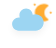
t = 0.00 s
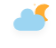
t = 5.00 s
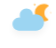
t = 5.75 s
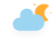
t = 6.50 s
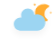
t = 7.25 s
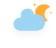
t = 8.00 s

The animated SVG that drew these frames (rendered in a browser with its animation timeline set to each time). Animation: 4 CSS @keyframes rules; frames cover the first 8.00 s, repeats indefinitely.

<svg width="56" height="48" version="1.1" xmlns="http://www.w3.org/2000/svg">
  <defs>
    <filter id="blur" x="-.19471" y="-.26087" width="1.3744" height="1.6884">
      <feGaussianBlur in="SourceAlpha" stdDeviation="3" />
      <feOffset dx="0" dy="4" result="offsetblur" />
      <feComponentTransfer>
        <feFuncA slope="0.05" type="linear" />
      </feComponentTransfer>
      <feMerge>
        <feMergeNode />
        <feMergeNode in="SourceGraphic" />
      </feMerge>
    </filter>
    <style type="text/css">
      <![CDATA[
      /*
** CLOUDS
*/
      @keyframes am-weather-cloud-2 {
        0% {
          -webkit-transform: translate(0px, 0px);
          -moz-transform: translate(0px, 0px);
          -ms-transform: translate(0px, 0px);
          transform: translate(0px, 0px);
        }

        50% {
          -webkit-transform: translate(2px, 0px);
          -moz-transform: translate(2px, 0px);
          -ms-transform: translate(2px, 0px);
          transform: translate(2px, 0px);
        }

        100% {
          -webkit-transform: translate(0px, 0px);
          -moz-transform: translate(0px, 0px);
          -ms-transform: translate(0px, 0px);
          transform: translate(0px, 0px);
        }
      }

      .am-weather-cloud-2 {
        -webkit-animation-name: am-weather-cloud-2;
        -moz-animation-name: am-weather-cloud-2;
        animation-name: am-weather-cloud-2;
        -webkit-animation-duration: 3s;
        -moz-animation-duration: 3s;
        animation-duration: 3s;
        -webkit-animation-timing-function: linear;
        -moz-animation-timing-function: linear;
        animation-timing-function: linear;
        -webkit-animation-iteration-count: infinite;
        -moz-animation-iteration-count: infinite;
        animation-iteration-count: infinite;
      }

      /*
** MOON
*/
      @keyframes am-weather-moon {
        0% {
          -webkit-transform: rotate(0deg);
          -moz-transform: rotate(0deg);
          -ms-transform: rotate(0deg);
          transform: rotate(0deg);
        }

        50% {
          -webkit-transform: rotate(15deg);
          -moz-transform: rotate(15deg);
          -ms-transform: rotate(15deg);
          transform: rotate(15deg);
        }

        100% {
          -webkit-transform: rotate(0deg);
          -moz-transform: rotate(0deg);
          -ms-transform: rotate(0deg);
          transform: rotate(0deg);
        }
      }

      .am-weather-moon {
        -webkit-animation-name: am-weather-moon;
        -moz-animation-name: am-weather-moon;
        -ms-animation-name: am-weather-moon;
        animation-name: am-weather-moon;
        -webkit-animation-duration: 6s;
        -moz-animation-duration: 6s;
        -ms-animation-duration: 6s;
        animation-duration: 6s;
        -webkit-animation-timing-function: linear;
        -moz-animation-timing-function: linear;
        -ms-animation-timing-function: linear;
        animation-timing-function: linear;
        -webkit-animation-iteration-count: infinite;
        -moz-animation-iteration-count: infinite;
        -ms-animation-iteration-count: infinite;
        animation-iteration-count: infinite;
        -webkit-transform-origin: 12.5px 15.15px 0;
        /* TODO FF CENTER ISSUE */
        -moz-transform-origin: 12.5px 15.15px 0;
        /* TODO FF CENTER ISSUE */
        -ms-transform-origin: 12.5px 15.15px 0;
        /* TODO FF CENTER ISSUE */
        transform-origin: 12.5px 15.15px 0;
        /* TODO FF CENTER ISSUE */
      }

      @keyframes am-weather-moon-star-1 {
        0% {
          opacity: 0;
        }

        100% {
          opacity: 1;
        }
      }

      .am-weather-moon-star-1 {
        -webkit-animation-name: am-weather-moon-star-1;
        -moz-animation-name: am-weather-moon-star-1;
        -ms-animation-name: am-weather-moon-star-1;
        animation-name: am-weather-moon-star-1;
        -webkit-animation-delay: 3s;
        -moz-animation-delay: 3s;
        -ms-animation-delay: 3s;
        animation-delay: 3s;
        -webkit-animation-duration: 5s;
        -moz-animation-duration: 5s;
        -ms-animation-duration: 5s;
        animation-duration: 5s;
        -webkit-animation-timing-function: linear;
        -moz-animation-timing-function: linear;
        -ms-animation-timing-function: linear;
        animation-timing-function: linear;
        -webkit-animation-iteration-count: 1;
        -moz-animation-iteration-count: 1;
        -ms-animation-iteration-count: 1;
        animation-iteration-count: 1;
      }

      @keyframes am-weather-moon-star-2 {
        0% {
          opacity: 0;
        }

        100% {
          opacity: 1;
        }
      }

      .am-weather-moon-star-2 {
        -webkit-animation-name: am-weather-moon-star-2;
        -moz-animation-name: am-weather-moon-star-2;
        -ms-animation-name: am-weather-moon-star-2;
        animation-name: am-weather-moon-star-2;
        -webkit-animation-delay: 5s;
        -moz-animation-delay: 5s;
        -ms-animation-delay: 5s;
        animation-delay: 5s;
        -webkit-animation-duration: 4s;
        -moz-animation-duration: 4s;
        -ms-animation-duration: 4s;
        animation-duration: 4s;
        -webkit-animation-timing-function: linear;
        -moz-animation-timing-function: linear;
        -ms-animation-timing-function: linear;
        animation-timing-function: linear;
        -webkit-animation-iteration-count: 1;
        -moz-animation-iteration-count: 1;
        -ms-animation-iteration-count: 1;
        animation-iteration-count: 1;
      }
      ]]>
    </style>
  </defs>
  <g transform="translate(16,-2)" filter="url(#blur)">
    <g transform="matrix(.8 0 0 .8 16 4)">
      <g class="am-weather-moon-star-1"
        style="-moz-animation-delay:3s;-moz-animation-duration:5s;-moz-animation-iteration-count:1;-moz-animation-name:am-weather-moon-star-1;-moz-animation-timing-function:linear;-ms-animation-delay:3s;-ms-animation-duration:5s;-ms-animation-iteration-count:1;-ms-animation-name:am-weather-moon-star-1;-ms-animation-timing-function:linear;-webkit-animation-delay:3s;-webkit-animation-duration:5s;-webkit-animation-iteration-count:1;-webkit-animation-name:am-weather-moon-star-1;-webkit-animation-timing-function:linear">
        <polygon points="1.5 3.3 2.7 2.7 3.3 1.5 4 2.7 5.2 3.3 4 4 3.3 5.2 2.7 4" fill="#FFAC32"
          stroke-miterlimit="10" />
      </g>
      <g class="am-weather-moon-star-2"
        style="-moz-animation-delay:5s;-moz-animation-duration:4s;-moz-animation-iteration-count:1;-moz-animation-name:am-weather-moon-star-2;-moz-animation-timing-function:linear;-ms-animation-delay:5s;-ms-animation-duration:4s;-ms-animation-iteration-count:1;-ms-animation-name:am-weather-moon-star-2;-ms-animation-timing-function:linear;-webkit-animation-delay:5s;-webkit-animation-duration:4s;-webkit-animation-iteration-count:1;-webkit-animation-name:am-weather-moon-star-2;-webkit-animation-timing-function:linear">
        <polygon transform="translate(20,10)"
          points="1.5 3.3 2.7 2.7 3.3 1.5 4 2.7 5.2 3.3 4 4 3.3 5.2 2.7 4"
          fill="#FFAC32" stroke-miterlimit="10" />
      </g>
      <g class="am-weather-moon"
        style="-moz-animation-duration:6s;-moz-animation-iteration-count:infinite;-moz-animation-name:am-weather-moon;-moz-animation-timing-function:linear;-moz-transform-origin:12.5px 15.15px 0;-ms-animation-duration:6s;-ms-animation-iteration-count:infinite;-ms-animation-name:am-weather-moon;-ms-animation-timing-function:linear;-ms-transform-origin:12.5px 15.15px 0;-webkit-animation-duration:6s;-webkit-animation-iteration-count:infinite;-webkit-animation-name:am-weather-moon;-webkit-animation-timing-function:linear;-webkit-transform-origin:12.5px 15.15px 0">
        <path
          d="m14.5 13.2c0-3.7 2-6.9 5-8.7-1.5-0.9-3.2-1.3-5-1.3-5.5 0-10 4.5-10 10s4.5 10 10 10c1.8 0 3.5-0.5 5-1.3-3-1.7-5-5-5-8.7z"
          fill="#FFAC32" stroke="#FFAC32" stroke-linejoin="round" stroke-width="2" />
      </g>
    </g>
    <g class="am-weather-cloud-2"
      style="-moz-animation-duration:3s;-moz-animation-iteration-count:infinite;-moz-animation-name:am-weather-cloud-2;-moz-animation-timing-function:linear;-webkit-animation-duration:3s;-webkit-animation-iteration-count:infinite;-webkit-animation-name:am-weather-cloud-2;-webkit-animation-timing-function:linear">
      <path transform="translate(-20,-11)"
        d="m47.7 35.4c0-4.6-3.7-8.2-8.2-8.2-1 0-1.9 0.2-2.8 0.5-0.3-3.4-3.1-6.2-6.6-6.2-3.7 0-6.7 3-6.7 6.7 0 0.8 0.2 1.6 0.4 2.3-0.3-0.1-0.7-0.1-1-0.1-3.7 0-6.7 3-6.7 6.7 0 3.6 2.9 6.6 6.5 6.7h17.2c4.4-0.5 7.9-4 7.9-8.4z"
        fill="#9CD5F2" stroke="transparent" stroke-linejoin="round" stroke-width="1.2" />
    </g>
  </g>
</svg>